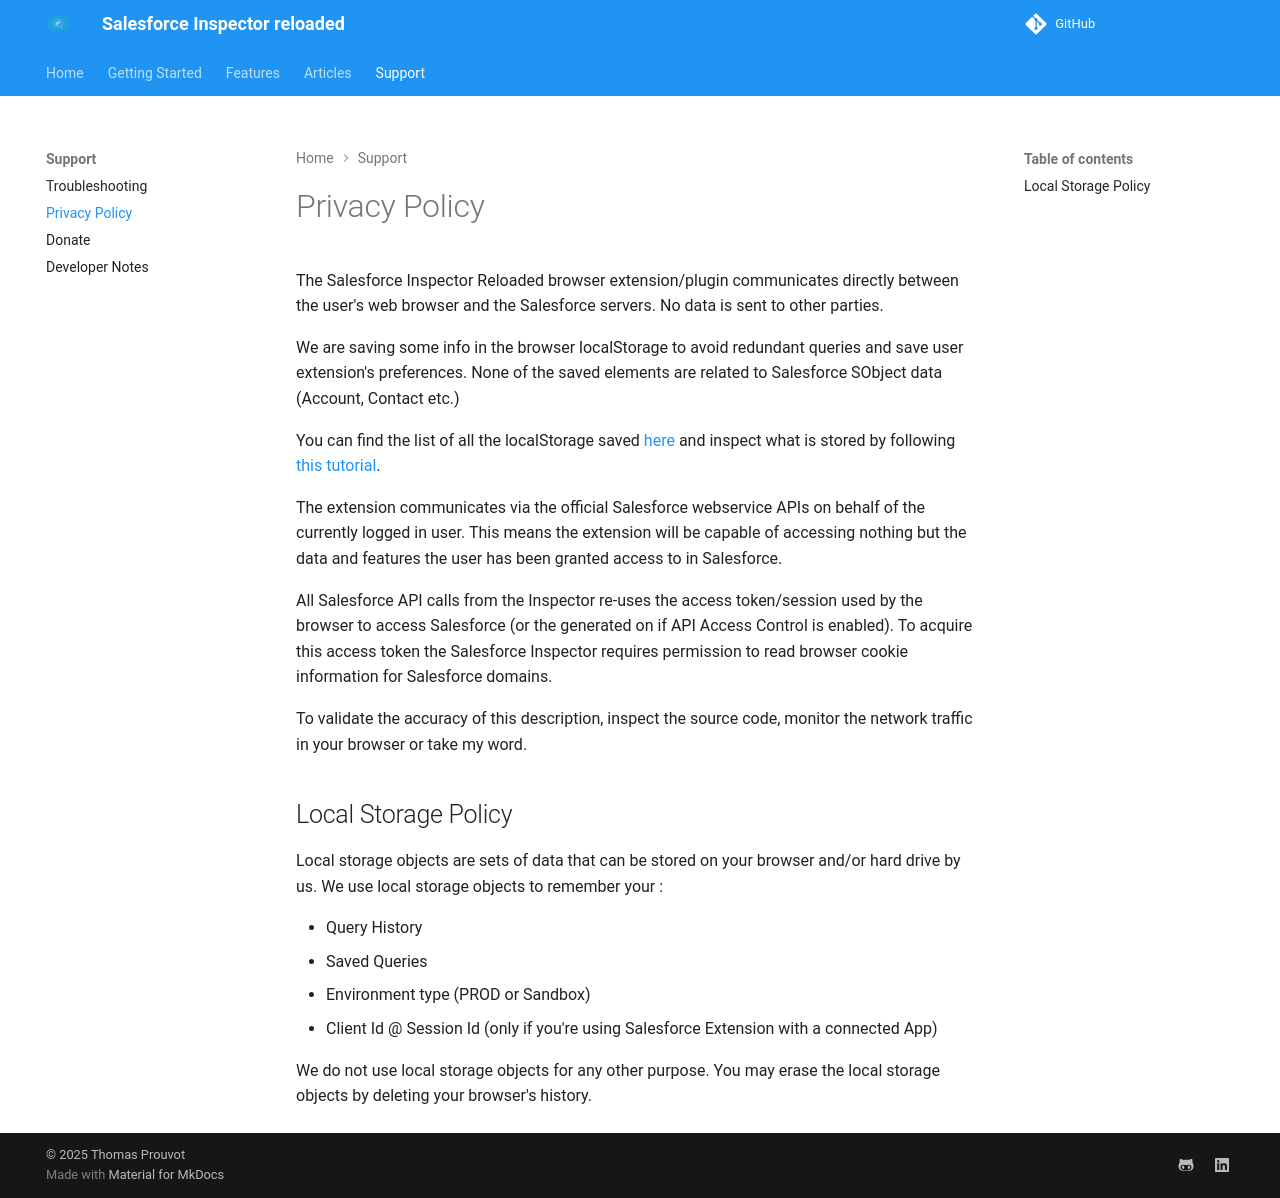

repository: ata-omo/SF-Inspector-beta-admin · page: privacy/index.html · generator: mkdocs

# Privacy Policy

The Salesforce Inspector Reloaded browser extension/plugin communicates directly between the user's web browser and the Salesforce servers. No data is sent to other parties.

We are saving some info in the browser localStorage to avoid redundant queries and save user extension's preferences. None of the saved elements are related to Salesforce SObject data (Account, Contact etc.)

You can find the list of all the localStorage saved [here](https://github.com/search?q=repo:tprouvot/Salesforce-Inspector-reloaded+"localStorage"+path:addon&type=code) and inspect what is stored by following [this tutorial](https://developer.chrome.com/docs/devtools/storage/localstorage).

The extension communicates via the official Salesforce webservice APIs on behalf of the currently logged in user. This means the extension will be capable of accessing nothing but the data and features the user has been granted access to in Salesforce.

All Salesforce API calls from the Inspector re-uses the access token/session used by the browser to access Salesforce (or the generated on if API Access Control is enabled). To acquire this access token the Salesforce Inspector requires permission to read browser cookie information for Salesforce domains.

To validate the accuracy of this description, inspect the source code, monitor the network traffic in your browser or take my word.

## Local Storage Policy
Local storage objects are sets of data that can be stored on your browser and/or hard drive by us.
We use local storage objects to remember your :

- Query History
- Saved Queries
- Environment type (PROD or Sandbox)
- Client Id @ Session Id (only if you're using Salesforce Extension with a connected App)

We do not use local storage objects for any other purpose. You may erase the local storage objects by deleting your browser's history.
